Dataset: bp (GitHub, aldinabu/bp). Classes: discoloration, micro defect, structural irreparable defect, structural repairable defect, textural defect, undamaged.

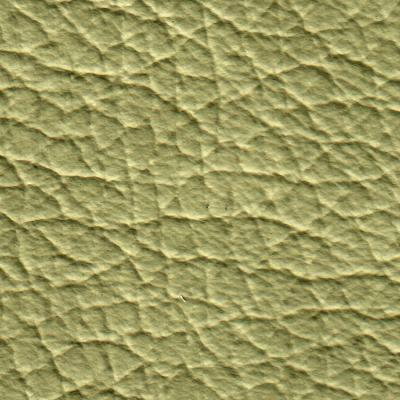
Label: micro defect

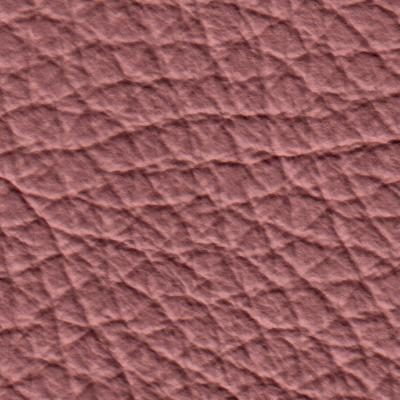
Label: undamaged

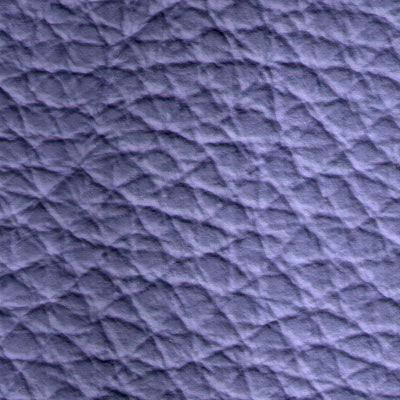
Label: discoloration

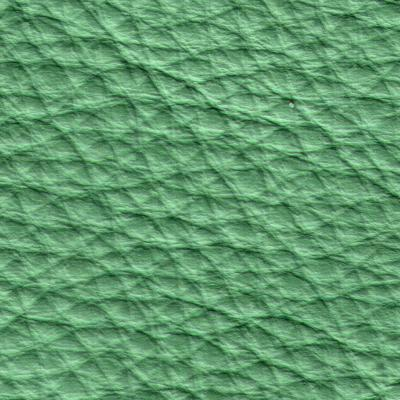
Label: structural repairable defect

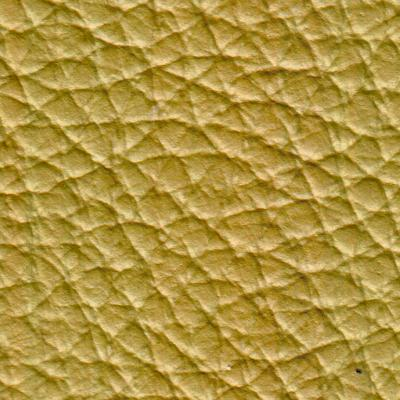
Label: structural irreparable defect

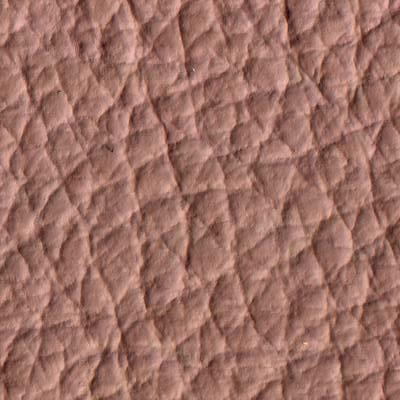
Label: textural defect
